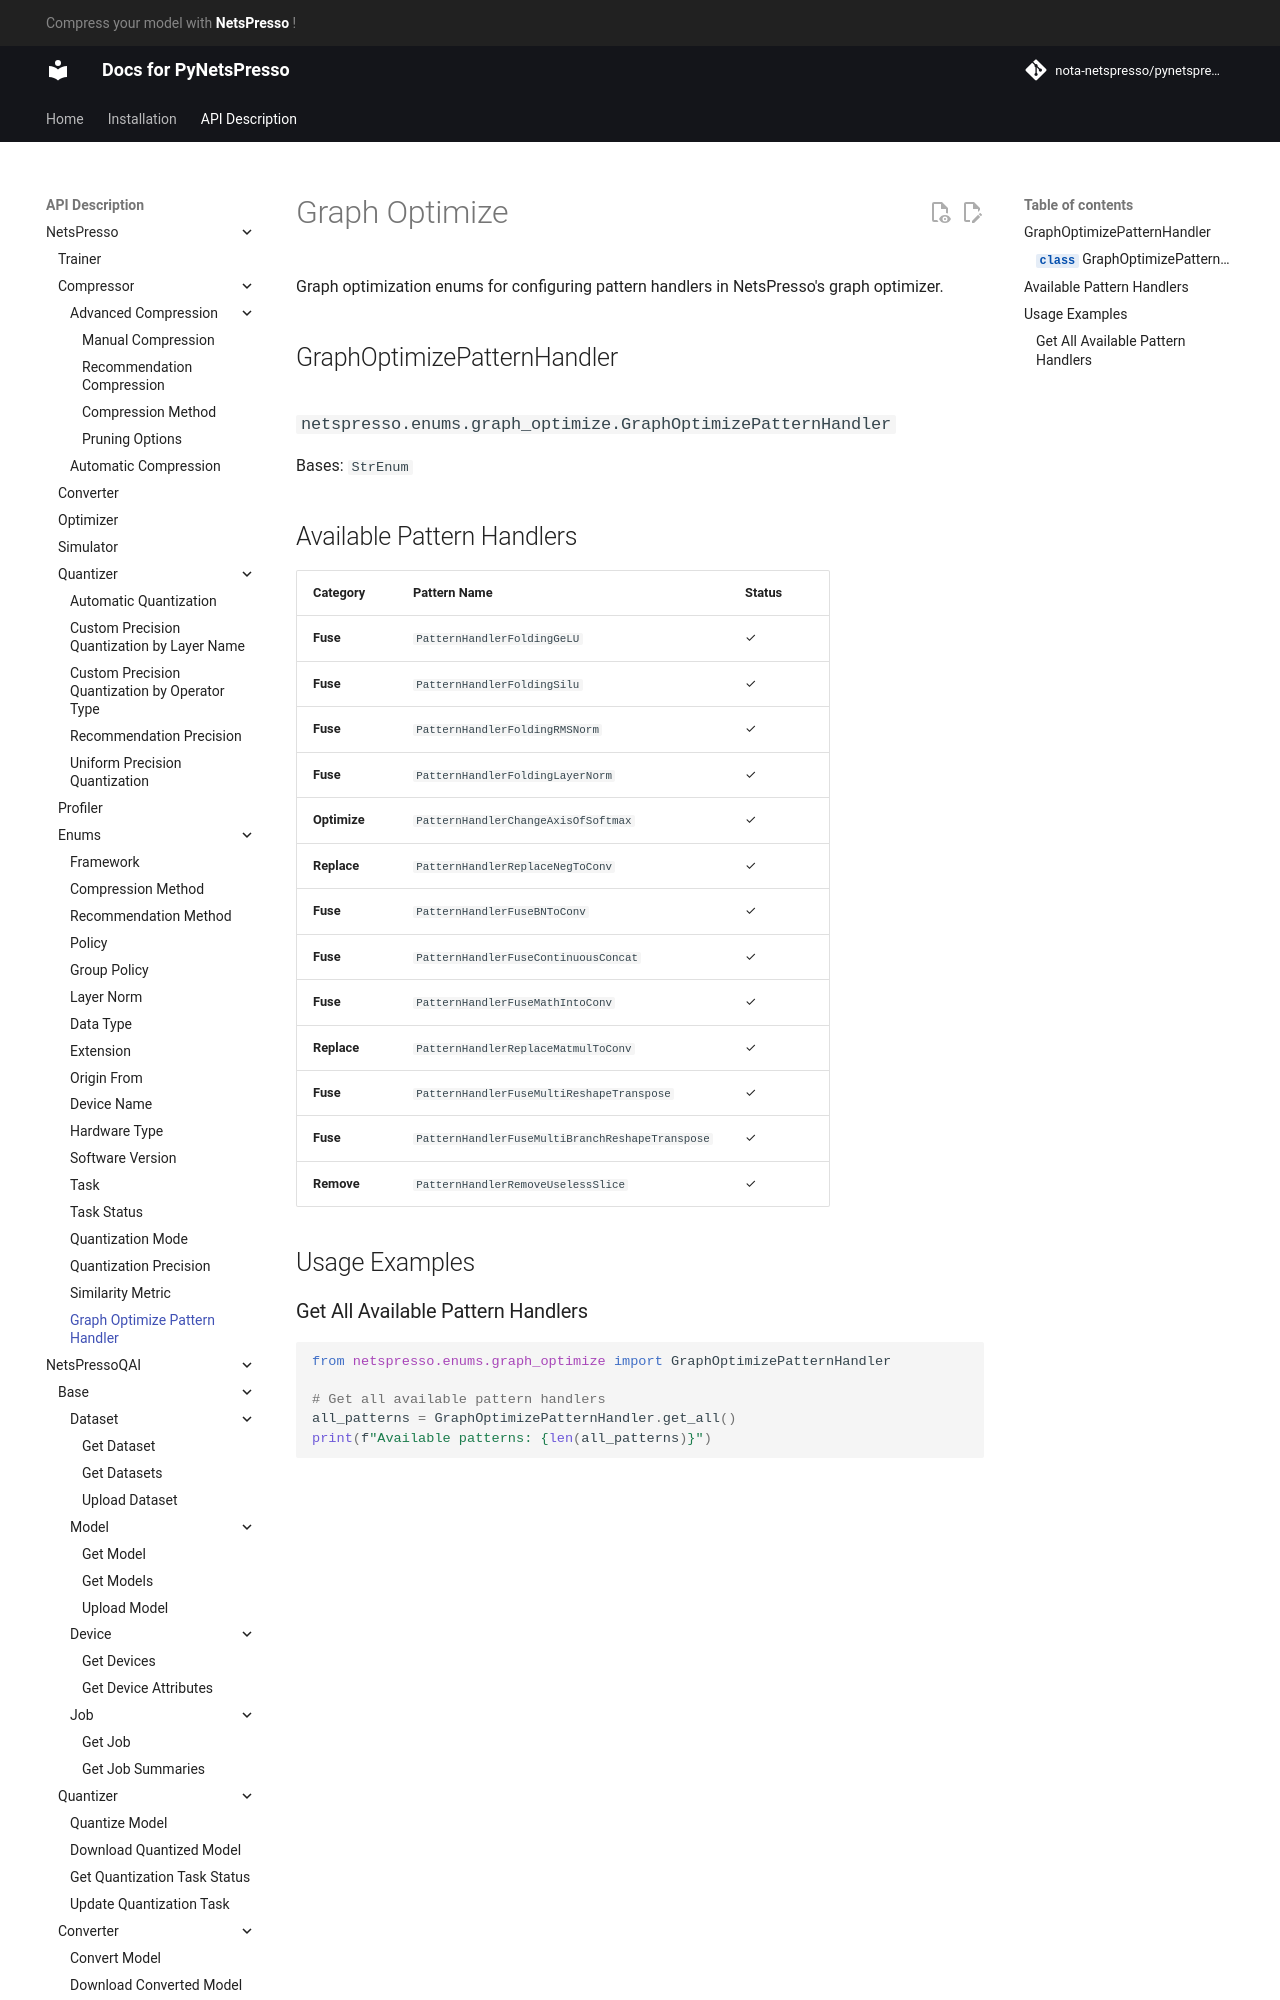

repository: Nota-NetsPresso/PyNetsPresso · page: description/netspresso/enums/graph_optimize/index.html · generator: mkdocs

# Graph Optimize

Graph optimization enums for configuring pattern handlers in NetsPresso's graph optimizer.

## GraphOptimizePatternHandler

::: netspresso.enums.graph_optimize.GraphOptimizePatternHandler
    handler: python
    options:
      heading_level: 3
      show_root_heading: true
      show_source: false
      show_symbol_type_toc: true
